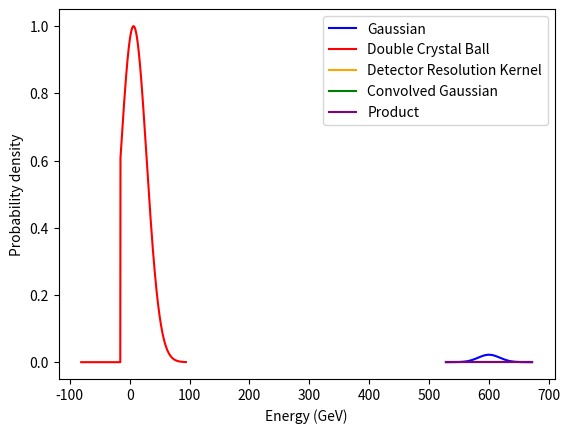

The script that saved this image:
import numpy as np
import matplotlib.pyplot as plt
from scipy.stats import norm

# 1. Gaussian distribution
mu = 600  # mean
sigma = 18  # standard deviation
x = np.linspace(mu - 4*sigma, mu + 4*sigma, 1000)
gaussian = norm.pdf(x, mu, sigma)
plt.plot(x, gaussian, color='blue', label='Gaussian')

# save the plot as a PNG file
plt.savefig('gaussian.png')

# 2. Double crystal ball distribution
mu_dc = 6.37
sigma_dc = 21.85
a1 = 1.009
a2 = 2.502
n1 = 24.999
n2 = 2.79
x_dc = np.linspace(mu_dc - 4*sigma_dc, mu_dc + 4*sigma_dc, 1000)

# Generate the double crystal ball distribution
def double_crystal_ball(x, mu, sigma, a1, a2, n1, n2):
    t = (x - mu) / sigma
    if t > -a1:
        return np.exp(-0.5 * t**2)
    elif -a1 <= t <= a2:
        return np.exp(-0.5 * a1**2) * ((a1 - a2*t) / (a1**n1 * sigma**n1))
    else:
        return np.exp(-0.5 * a1**2 - 0.5 * (a2**2 / n2**2) + (a2*t) / n2) / (a1**n1 * sigma**n1)

double_crystal = np.array([double_crystal_ball(xi, mu_dc, sigma_dc, a1, a2, n1, n2) for xi in x_dc])
plt.plot(x_dc, double_crystal, color='red', label='Double Crystal Ball')

# save the plot as a PNG file
plt.savefig('double_crystal.png')

# 3. Convolute the Gaussian distribution with the double crystal ball distribution
res = 3  # resolution of the detector in GeV
kernel = norm.pdf(x, 0, res)
conv_gaussian = np.convolve(gaussian, kernel, mode='same')
product = conv_gaussian * double_crystal

# Plot the distributions
plt.plot(x, kernel, color='orange', label='Detector Resolution Kernel')
plt.plot(x, conv_gaussian, color='green', label='Convolved Gaussian')
plt.plot(x, product, color='purple', label='Product')
plt.xlabel('Energy (GeV)')
plt.ylabel('Probability density')
plt.legend()
plt.savefig('product.png')

# # show the plot
# plt.show()
